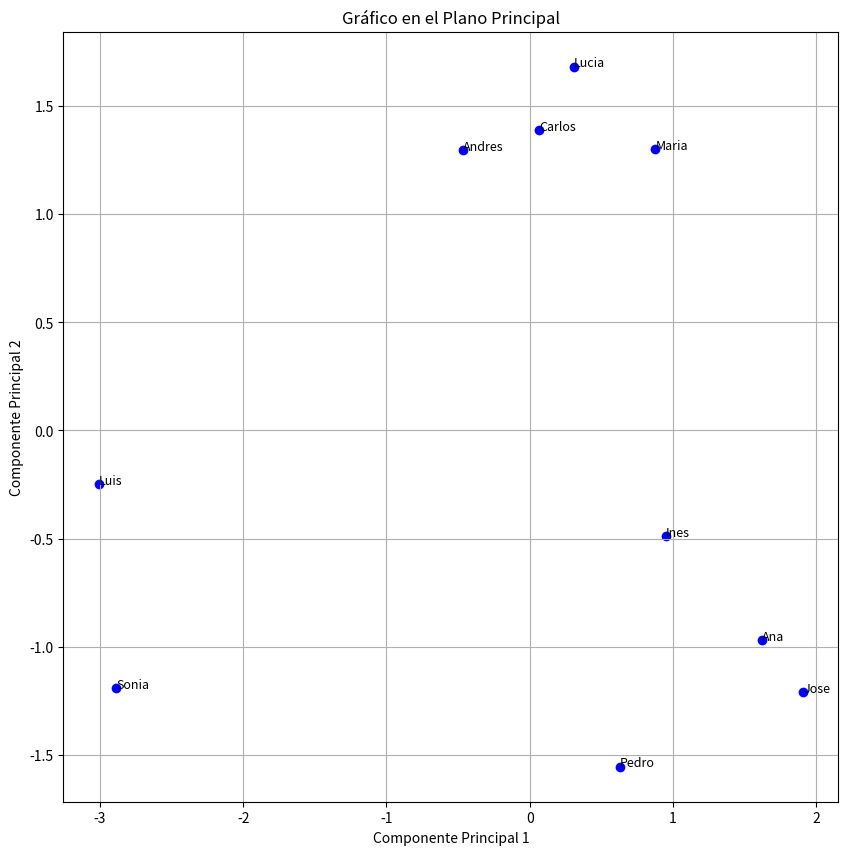

This chart was generated by the following Python code:
import numpy as np
import matplotlib.pyplot as plt


componentes_principales = np.array([
    [0.30648411837978234, 1.6815643912948854],
    [0.6312923526679473, -1.5546093574950623],
    [0.9510996380386848, -0.4892288307906545],
    [-3.0093133659463533, -0.2492968983127778],
    [-0.4637808775420726, 1.2953341665009073],
    [1.6209518021909708, -0.9692701435798634],
    [0.06411749226446109, 1.3872941364981297],
    [1.9086133922189699, -1.2103914039429928],
    [-2.8859233324717013, -1.1904843535198324],
    [0.8764587801993119, 1.2990882933472554]
])


nombres_estudiantes = ["Lucia", "Pedro", "Ines", "Luis", "Andres", "Ana", "Carlos", "Jose", "Sonia", "Maria"]


x = componentes_principales[:, 0]
y = componentes_principales[:, 1]


fig, ax = plt.subplots(figsize=(10, 10))
ax.scatter(x, y, color='blue')


for i, nombre in enumerate(nombres_estudiantes):
    ax.text(x[i], y[i], nombre, fontsize=9)


ax.set_title("Gráfico en el Plano Principal")
ax.set_xlabel("Componente Principal 1")
ax.set_ylabel("Componente Principal 2")
ax.grid(True)


plt.show()
